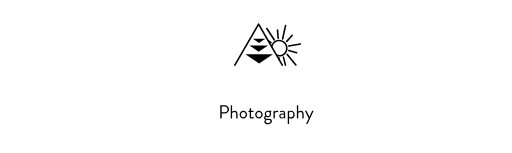
t = 0.00 s
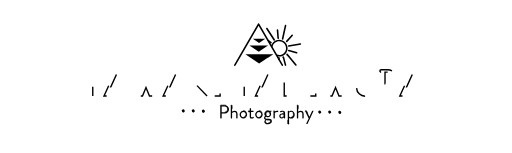
t = 0.40 s
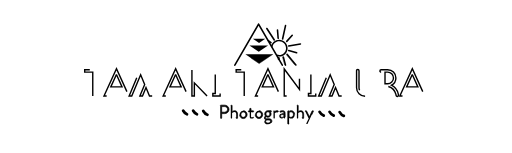
t = 0.79 s
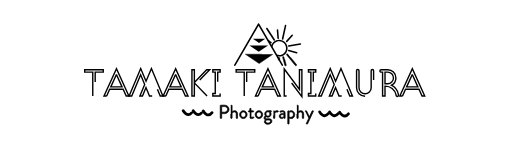
t = 1.19 s
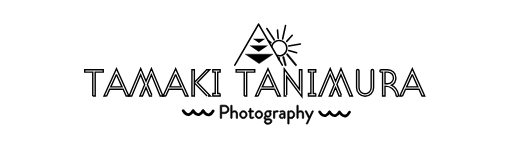
t = 1.59 s
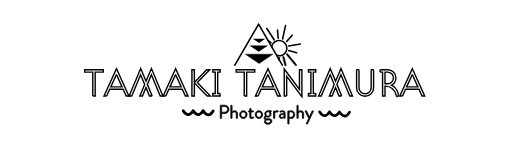
t = 1.70 s

The animated SVG that drew these frames (rendered in a browser with its animation timeline set to each time). Animation: 4 CSS @keyframes rules; one cycle of 1.70 s.

<!DOCTYPE svg PUBLIC "-//W3C//DTD SVG 1.1//EN" "http://www.w3.org/Graphics/SVG/1.1/DTD/svg11.dtd">

<svg version="1.1" id="svglogo" xmlns="http://www.w3.org/2000/svg" xmlns:xlink="http://www.w3.org/1999/xlink" width="548" height="164" viewBox="-90 -25 548 164" overflow="visible" xml:space="preserve">
    <g fill="none" stroke="#000" stroke-width="1.5">
        <path d="M9.025 77.854V52.322H.375v-2.605H20.28v2.605h-8.65v25.533l-2.605-.001h0z" style="animation:qiPtOfOj_draw 1700ms ease-in-out 0ms forwards" stroke-dasharray="97 99" stroke-dashoffset="98" />
        <path d="M23.927 77.854h-2.866L34.452 48.57 47.74 77.854h-2.866l-3.283-7.142H27.157l-3.23 7.142zM34.4 54.875l-6.044 13.234h12.037L34.4 54.875z" style="animation:qiPtOfOj_draw 1700ms ease-in-out 0ms forwards" stroke-dasharray="142 144" stroke-dashoffset="143" />
        <path d="M72.699 77.854h-2.866l-3.752-8.963-3.751 8.963h-2.813l5.158-12.297-4.324-10.421-9.536 22.719H48l12.4-29.493 5.731 13.756 5.784-13.756 12.298 29.493H81.35l-9.481-22.719-4.329 10.317 5.159 12.401z" style="animation:qiPtOfOj_draw 1700ms ease-in-out 0ms forwards" stroke-dasharray="224 226" stroke-dashoffset="225" />
        <path d="M87.34 77.854h-2.865l13.39-29.284 13.288 29.284h-2.863l-3.283-7.142H90.57l-3.23 7.142zm10.473-22.979l-6.044 13.234h12.037l-5.993-13.234z" style="animation:qiPtOfOj_draw 1700ms ease-in-out 0ms forwards" stroke-dasharray="142 144" stroke-dashoffset="143"/><path d="M131.526 77.854l-13.601-14.02v14.02h-2.605V49.717h2.605v13.705l13.184-13.705h3.282l-13.235 13.759 13.969 14.383-3.599-.005h0z" style="animation:qiPtOfOj_draw 1700ms ease-in-out 0ms forwards" stroke-dasharray="146 148" stroke-dashoffset="147"/><path d="M145.542 75.25v2.604h-7.814V75.25h2.604V52.322h-2.604v-2.605h7.814v2.605h-2.604V75.25h2.604z" style="animation:qiPtOfOj_draw 1700ms ease-in-out 0ms forwards" stroke-dasharray="83 85" stroke-dashoffset="84"/><path d="M171.386 77.854V52.322h-8.649v-2.605h19.905v2.605h-8.646v25.533l-2.61-.001h0z" style="animation:qiPtOfOj_draw 1700ms ease-in-out 0ms forwards" stroke-dasharray="97 99" stroke-dashoffset="98"/><path d="M186.288 77.854h-2.866l13.392-29.284L210.1 77.854h-2.865l-3.279-7.142h-14.438l-3.23 7.142zm10.473-22.979l-6.045 13.234h12.037l-5.992-13.234z" style="animation:qiPtOfOj_draw 1700ms ease-in-out 0ms forwards" stroke-dasharray="142 144" stroke-dashoffset="143"/><path d="M216.874 77.854h-2.604V48.935l16.313 21.833V49.717h2.604V78.64l-16.311-21.833-.002 21.047h0z" style="animation:qiPtOfOj_draw 1700ms ease-in-out 0ms forwards" stroke-dasharray="160 162" stroke-dashoffset="161"/><path d="M248.034 75.25v2.604h-7.814V75.25h2.604V52.322h-2.604v-2.605h7.814v2.605h-2.604V75.25h2.604z" style="animation:qiPtOfOj_draw 1700ms ease-in-out 0ms forwards" stroke-dasharray="83 85" stroke-dashoffset="84"/><path d="M275.859 77.854h-2.863l-3.752-8.963-3.754 8.963h-2.813l5.158-12.297-4.324-10.421-9.535 22.719h-2.813l12.399-29.493 5.73 13.756 5.784-13.756 12.297 29.493h-2.866l-9.481-22.719-4.326 10.317 5.159 12.401z" style="animation:qiPtOfOj_draw 1700ms ease-in-out 0ms forwards" stroke-dasharray="224 226" stroke-dashoffset="225"/><path d="M300.922 78.114a9.093 9.093 0 01-9.118-9.118V50.759a1.29 1.29 0 011.303-1.303c.729 0 1.305.574 1.305 1.303v18.238a6.52 6.52 0 006.515 6.516 6.518 6.518 0 006.513-6.516V50.759c0-.729.574-1.303 1.304-1.303.73 0 1.308.574 1.308 1.303v18.238a9.11 9.11 0 01-9.13 9.117z" style="animation:qiPtOfOj_draw 1700ms ease-in-out 0ms forwards" stroke-dasharray="131 133" stroke-dashoffset="132"/><path d="M318.115 52.322a1.291 1.291 0 01-1.304-1.302c0-.73.573-1.307 1.304-1.307h7.033c4.848 0 8.809 3.964 8.809 8.81 0 3.387-1.93 6.305-4.739 7.813 3.752 1.933 6.461 5.267 7.396 9.796.054.366.157.573.157.938a1.29 1.29 0 01-1.303 1.303 1.29 1.29 0 01-1.306-1.303c0-.208-.054-.365-.104-.572-1.302-5.419-5.836-9.172-11.463-9.172h-.313v10.526h-2.604v-25.53h-1.563zm7.035 0h-2.865v12.401h2.865c3.388 0 6.201-2.813 6.201-6.2s-2.816-6.201-6.201-6.201z" style="animation:qiPtOfOj_draw 1700ms ease-in-out 0ms forwards" stroke-dasharray="147 149" stroke-dashoffset="148"/><path d="M341.044 77.854h-2.867l13.392-29.284 13.287 29.284h-2.865l-3.281-7.142h-14.435l-3.231 7.142zm10.472-22.979l-6.044 13.234h12.037l-5.993-13.234z" style="animation:qiPtOfOj_draw 1700ms ease-in-out 0ms forwards" stroke-dasharray="142 144" stroke-dashoffset="143"/></g>
    <g stroke="#000" stroke-width=".75"><path d="M145.679 88.108c0-.202.162-.385.385-.385h4.479c2.493 0 4.539 2.023 4.539 4.479 0 2.513-2.046 4.563-4.521 4.563h-3.343v4.762a.399.399 0 01-.385.385h-.771a.385.385 0 01-.385-.385l.002-13.419h0zm4.763 7.153a3.097 3.097 0 003.08-3.104c0-1.642-1.419-2.896-3.08-2.896h-3.222v5.998l3.222.002h0z" style="animation:qiPtOfOj_draw 1700ms ease-in-out 0ms forwards" stroke-dasharray="65 67" stroke-dashoffset="66"/><path d="M156.967 88.108c0-.202.182-.385.385-.385h.628c.203 0 .385.183.385.385v6.563s1.074-1.071 2.719-1.071c2.006 0 3.141 1.274 3.141 3.646v4.275a.4.4 0 01-.385.385h-.648a.399.399 0 01-.385-.385v-4.275c0-1.541-.688-2.29-1.824-2.29-1.54 0-2.611 1.138-2.611 1.138v5.431a.401.401 0 01-.388.385h-.628a.399.399 0 01-.385-.385l-.004-13.417h0z" style="animation:qiPtOfOj_draw 1700ms ease-in-out 0ms forwards" stroke-dasharray="55 57" stroke-dashoffset="56"/><path d="M170.442 93.599c2.25 0 4.033 1.942 4.033 4.232 0 2.331-1.783 4.276-4.033 4.276-2.249 0-4.029-1.945-4.029-4.276-.004-2.286 1.78-4.232 4.029-4.232zm0 7.195c1.479 0 2.638-1.314 2.638-2.959 0-1.601-1.155-2.896-2.638-2.896-1.479 0-2.634 1.297-2.634 2.896 0 1.641 1.155 2.959 2.634 2.959z" style="animation:qiPtOfOj_draw 1700ms ease-in-out 0ms forwards" stroke-dasharray="44 46" stroke-dashoffset="45"/><path d="M177.291 95.018h-1.034a.388.388 0 01-.385-.388v-.443a.37.37 0 01.385-.385h1.034v-2.249c0-.203.182-.389.385-.389l.646-.04c.203 0 .365.186.365.388v2.29h2.354a.37.37 0 01.385.385v.443a.388.388 0 01-.385.388h-2.354v4.738c0 .813.203.976.668.976.507 0 1.216-.304 1.479-.445.304-.162.385-.041.483.121l.307.507c.142.243.081.365-.145.507-.283.186-1.378.689-2.33.689-1.62 0-1.861-.973-1.861-2.229l.003-4.864h0z" style="animation:qiPtOfOj_draw 1700ms ease-in-out 0ms forwards" stroke-dasharray="37 39" stroke-dashoffset="38"/><path d="M187.138 93.599c2.25 0 4.033 1.942 4.033 4.232 0 2.331-1.783 4.276-4.033 4.276-2.248 0-4.032-1.945-4.032-4.276.001-2.286 1.784-4.232 4.032-4.232zm0 7.195c1.48 0 2.635-1.314 2.635-2.959 0-1.601-1.151-2.896-2.635-2.896-1.479 0-2.633 1.297-2.633 2.896.001 1.641 1.155 2.959 2.633 2.959z" style="animation:qiPtOfOj_draw 1700ms ease-in-out 0ms forwards" stroke-dasharray="44 46" stroke-dashoffset="45"/><path d="M194.009 99.193s-.648-.831-.648-2.027c0-1.884 1.317-3.563 3.428-3.563h3.424c.223 0 .385.162.385.386v.345c0 .145-.08.324-.223.346l-1.097.224s.912.669.912 2.27c0 1.848-1.314 3.445-3.401 3.445-1.3 0-1.929-.507-1.929-.507s-.891.405-.891 1.216c0 .507.364.993 1.113.993H198c1.703 0 3.041.831 3.041 2.594 0 1.684-1.744 3.282-4.195 3.282-2.715 0-3.891-1.459-3.891-2.796 0-1.216.973-1.766 1.176-1.885v-.063c-.527-.142-1.48-.669-1.48-1.925-.001-1.545 1.358-2.335 1.358-2.335zm2.817 7.68c1.336 0 2.715-.75 2.715-1.926 0-.263-.121-1.316-1.541-1.316h-2.248s-1.357.364-1.357 1.563c-.001.97 1.052 1.679 2.431 1.679zm2.006-9.747c0-1.337-.813-2.27-2.027-2.27-1.236 0-2.127.933-2.127 2.27s.891 2.271 2.127 2.271c1.216-.002 2.027-.934 2.027-2.271z" style="animation:qiPtOfOj_draw 1700ms ease-in-out 0ms forwards" stroke-dasharray="81 83" stroke-dashoffset="82"/><path d="M202.761 94.187a.4.4 0 01.386-.385h.389c.159 0 .303.102.344.28l.162.588s.75-1.071 2.432-1.071c.607 0 1.621.102 1.418.669l-.242.688c-.102.266-.284.266-.483.186a2.091 2.091 0 00-.791-.162c-1.539 0-2.209 1.135-2.209 1.135v5.41a.401.401 0 01-.388.385h-.628a.4.4 0 01-.386-.385l-.004-7.338h0z" style="animation:qiPtOfOj_draw 1700ms ease-in-out 0ms forwards" stroke-dasharray="26 28" stroke-dashoffset="27"/><path d="M212.185 96.761c.871 0 1.726.263 1.726.263.02-1.499-.162-2.188-1.318-2.188a7.24 7.24 0 00-2.432.446c-.202.081-.324-.021-.388-.203l-.162-.507c-.08-.242.041-.364.226-.445.122-.061 1.297-.524 2.813-.524 2.068 0 2.574 1.055 2.574 3.425v4.499a.399.399 0 01-.385.385h-.385c-.226 0-.284-.121-.349-.304l-.162-.548a3.51 3.51 0 01-2.512 1.055c-1.418 0-2.492-1.034-2.492-2.655.004-1.544 1.158-2.699 3.246-2.699zm-.527 4.133c1.014 0 1.885-.628 2.229-1.138v-1.601c-.242-.142-.811-.324-1.701-.324-1.135 0-1.942.567-1.942 1.621-.004.814.543 1.442 1.414 1.442z" style="animation:qiPtOfOj_draw 1700ms ease-in-out 0ms forwards" stroke-dasharray="46 48" stroke-dashoffset="47"/><path d="M219.461 107.602a.403.403 0 01-.386.385h-.631a.4.4 0 01-.385-.385V94.187a.4.4 0 01.385-.385h.429c.182 0 .239.061.321.264l.144.385s.893-.852 2.352-.852c2.209 0 3.83 1.942 3.83 4.273 0 2.37-1.662 4.235-3.891 4.235-1.338 0-2.168-.669-2.168-.669v6.164zm1.984-6.849c1.563 0 2.655-1.273 2.655-2.896 0-1.58-.933-2.979-2.554-2.979-1.316 0-2.066.992-2.066.992v4.175c0-.001.852.708 1.965.708z" style="animation:qiPtOfOj_draw 1700ms ease-in-out 0ms forwards" stroke-dasharray="59 61" stroke-dashoffset="60"/><path d="M227.828 88.108a.4.4 0 01.385-.385h.629c.203 0 .385.183.385.385v6.563s1.074-1.071 2.715-1.071c2.007 0 3.145 1.274 3.145 3.646v4.275a.402.402 0 01-.389.385h-.646a.4.4 0 01-.385-.385v-4.275c0-1.541-.688-2.29-1.823-2.29-1.54 0-2.614 1.138-2.614 1.138v5.431a.399.399 0 01-.385.385h-.629a.4.4 0 01-.385-.385l-.003-13.417h0z" style="animation:qiPtOfOj_draw 1700ms ease-in-out 0ms forwards" stroke-dasharray="55 57" stroke-dashoffset="56"/><path d="M236.704 94.248c-.122-.263 0-.442.304-.442h.893c.162 0 .283.102.347.223l2.999 6.201h.021l2.836-6.201a.417.417 0 01.346-.223h.771c.305 0 .445.2.305.466l-6.222 13.476c-.063.121-.202.243-.345.243h-.75c-.306 0-.468-.223-.324-.507l2.594-5.593-3.775-7.643z" style="animation:qiPtOfOj_draw 1700ms ease-in-out 0ms forwards" stroke-dasharray="50 52" stroke-dashoffset="51"/></g>
    <g fill="none" stroke="#000" stroke-width="3" stroke-linecap="round" stroke-linejoin="round"><path d="M105.979 93.693s5.292 9.261 10.584 0M116.673 93.693s5.292 9.261 10.584 0" style="animation:qiPtOfOj_draw 1700ms ease-in-out 0ms forwards" stroke-dasharray="14 16" stroke-dashoffset="15"/><path d="M127.478 94.023s5.292 9.262 10.584 0" style="animation:qiPtOfOj_draw 1700ms ease-in-out 0ms forwards" stroke-dasharray="15 17" stroke-dashoffset="16"/></g>
    <g fill="none" stroke="#000" stroke-width="3" stroke-linecap="round" stroke-linejoin="round" stroke-dasharray="15 17" stroke-dashoffset="16"><path d="M252.168 94.898s5.292 9.262 10.584 0M262.863 94.898s5.293 9.262 10.584 0M273.667 95.229s5.292 9.262 10.584 0" style="animation:qiPtOfOj_draw 1700ms ease-in-out 0ms forwards"/>
    </g>
    <path stroke="#000" stroke-width=".5" d="M208.519 36.232a.84.84 0 00-.8.879l.081 1.673a.84.84 0 001.679-.081l-.081-1.673a.839.839 0 00-.879-.798z" style="animation:qiPtOfOj_draw 1700ms ease-in-out 0ms forwards" stroke-dasharray="9 11" stroke-dashoffset="10"/><path d="M186.764 0c-.3 0-.577.16-.729.42L160.59 44.492a.84.84 0 101.455.837l24.72-42.813 24.72 42.813c.23.401.745.54 1.146.312a.845.845 0 00.308-1.149L187.492.42a.84.84 0 00-.728-.42z" style="animation:qiPtOfOj_draw 1700ms ease-in-out 0ms forwards" stroke-dasharray="208 210" stroke-dashoffset="209" />
<path d="M195.17 4.792a.838.838 0 00-.247 1.163l7.998 12.326a.84.84 0 001.408-.915L196.332 5.04a.84.84 0 00-1.162-.248zM214.823 2.267l-3.136 14.352a.84.84 0 101.644.358l3.136-14.354a.84.84 0 10-1.644-.356z" style="animation:qiPtOfOj_draw 1700ms ease-in-out 0ms forwards" stroke-dasharray="35 37" stroke-dashoffset="36" />
<path d="M231.504 21.285l-12.643 2.104a.832.832 0 00-.688.966c.075.458.51.767.967.688l12.64-2.104a.835.835 0 00.689-.966.838.838 0 00-.965-.688z" style="animation:qiPtOfOj_draw 1700ms ease-in-out 0ms forwards" stroke-dasharray="31 33" stroke-dashoffset="32" />
<path stroke="#000" stroke-width=".5" d="M216.941 32.64a.84.84 0 00-.124 1.181l9.267 11.401a.845.845 0 001.183.123.845.845 0 00.122-1.186l-9.264-11.397a.844.844 0 00-1.184-.122z" style="animation:qiPtOfOj_draw 1700ms ease-in-out 0ms forwards" stroke-dasharray="35 37" stroke-dashoffset="36" />
<path d="M206.991 6.42a.835.835 0 00-.771.903l.688 8.79a.839.839 0 101.671-.131l-.688-8.79a.835.835 0 00-.9-.772zM222.22 12.244l-5.894 6.551a.841.841 0 001.251 1.125l5.896-6.55a.843.843 0 00-1.253-1.126zM218.237 29.008a.843.843 0 00.585 1.033l8.492 2.354a.838.838 0 10.449-1.617l-8.495-2.354a.839.839 0 00-1.031.584z" style="animation:qiPtOfOj_draw 1700ms ease-in-out 0ms forwards" stroke-dasharray="23 25" stroke-dashoffset="24" />
<path d="M196.483 18.141a.839.839 0 00.219 1.168l2.89 1.985a.84.84 0 10.952-1.384l-2.893-1.989a.844.844 0 00-1.168.22z" style="animation:qiPtOfOj_draw 1700ms ease-in-out 0ms forwards" stroke-dasharray="13 15" stroke-dashoffset="14" />
<path stroke="#000" stroke-width=".5" d="M213.123 35.47a.84.84 0 00-.597 1.025l2.279 8.521a.84.84 0 001.622-.434l-2.279-8.521a.837.837 0 00-1.025-.591z" style="animation:qiPtOfOj_draw 1700ms ease-in-out 0ms forwards" stroke-dasharray="23 25" stroke-dashoffset="24" />
<path stroke="#000" stroke-width=".5" d="M202.122 33.089l-14.754 10.064-14.752-10.064z" style="animation:qiPtOfOj_draw 1700ms ease-in-out 0ms forwards" stroke-dasharray="66 68" stroke-dashoffset="67" />
<path d="M196.902 23.791l-9.958 6.798-9.958-6.798z" style="animation:qiPtOfOj_draw 1700ms ease-in-out 0ms forwards" stroke-dasharray="45 47" stroke-dashoffset="46" />
<path d="M193.914 16.506l-6.615 4.513-6.615-4.513z" style="animation:qiPtOfOj_draw 1700ms ease-in-out 0ms forwards" stroke-dasharray="30 32" stroke-dashoffset="31" />
<path d="M199.978 25.35l1.663.229c.498-3.592 3.612-6.301 7.242-6.301 4.036 0 7.313 3.283 7.313 7.317 0 4.032-3.277 7.316-7.313 7.316a7.415 7.415 0 01-2.488-.438l-.563 1.583a9.148 9.148 0 003.055.538c4.962 0 8.995-4.037 8.995-9 0-4.964-4.033-8.998-8.995-8.998-4.467.002-8.296 3.334-8.909 7.754z" style="animation:qiPtOfOj_draw 1700ms ease-in-out 0ms forwards" stroke-dasharray="84 86" stroke-dashoffset="85" />
<style data-made-with="vivus-instant">
    @keyframes qiPtOfOj_draw {
    to {
    stroke-dashoffset: 0
    }
    }
    
    @-webkit-keyframes qiPtOfOj_draw {
    to {
    stroke-dashoffset: 0
    }
    }
    
    @-moz-keyframes qiPtOfOj_draw {
    to {
    stroke-dashoffset: 0
    }
    }
    
    @-0-keyframes qiPtOfOj_draw {
    to {
    stroke-dashoffset: 0
    }
    }

    @keyframes qiPtOfOj_fade {

    0%,
    93.22033898305085% {
    stroke-opacity: 1
    }

    to {
    stroke-opacity: 0
    }
    }
    
    @-webkit-keyframes qiPtOfOj_fade {

    0%,
    93.22033898305085% {
    stroke-opacity: 1
    }

    to {
    stroke-opacity: 0
    }
    }
    
    @-moz-keyframes qiPtOfOj_fade {

    0%,
    93.22033898305085% {
    stroke-opacity: 1
    }

    to {
    stroke-opacity: 0
    }
    }
    
    @-o-keyframes qiPtOfOj_fade {

    0%,
    93.22033898305085% {
    stroke-opacity: 1
    }

    to {
    stroke-opacity: 0
    }
    }
    </style>
        </svg>